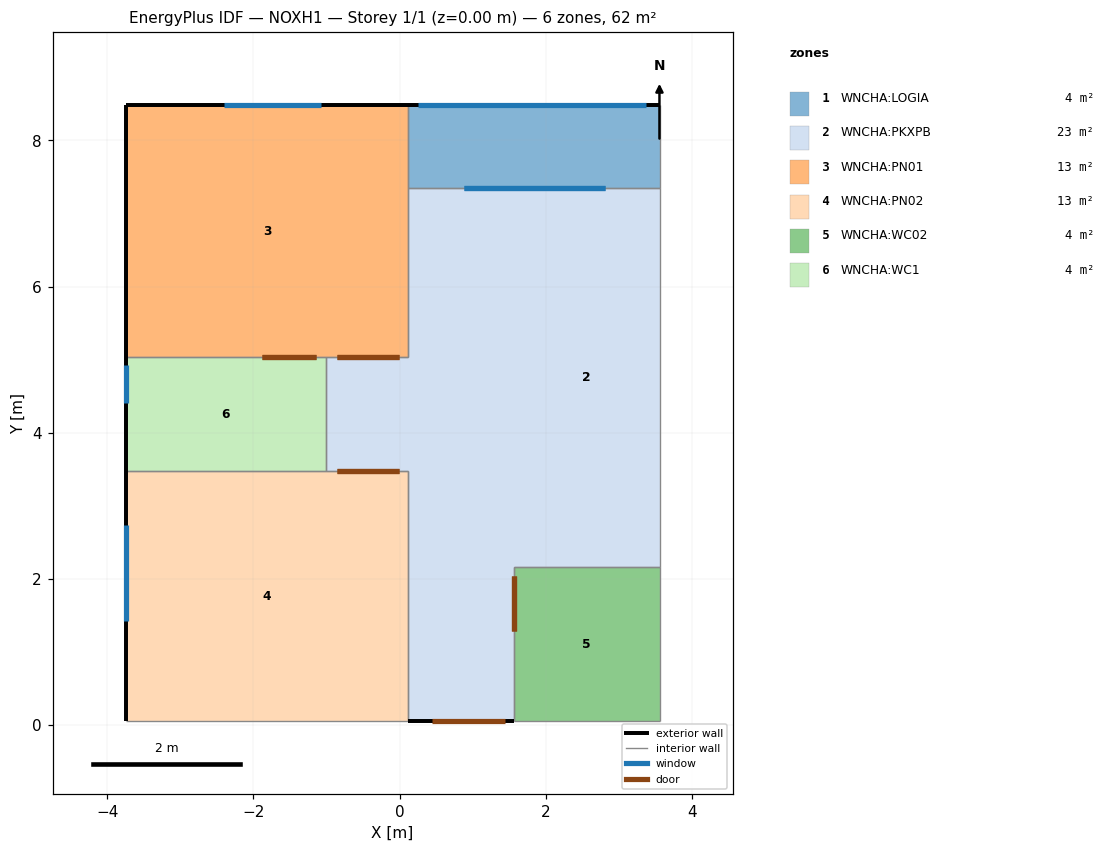
=== STOREY PLAN SPEC (per zone: floor XY polygon, exterior-wall plan segments, windows/doors) ===
zone 1: WNCHA:LOGIA  (3.9 m²)
  floor: (3.56, 7.36) (0.12, 7.36) (0.12, 8.49) (3.56, 8.49)
  exterior wall: (3.56, 8.49) – (0.12, 8.49)  [3.4 m]
    window: (3.38, 8.49) – (0.25, 8.49)  [7.8 m²]
  interior walls: 3
zone 2: WNCHA:PKXPB  (22.6 m²)
  floor: (3.56, 2.17) (1.56, 2.17) (1.56, 7.36) (3.56, 7.36)
  floor: (1.56, 0.06) (0.12, 0.06) (0.12, 3.48) (1.56, 3.48)
  floor: (0.12, 3.48) (-1.01, 3.48) (-1.01, 5.04) (0.12, 5.04)
  floor: (1.56, 3.48) (0.12, 3.48) (0.12, 7.36) (1.56, 7.36)
  exterior wall: (0.12, 0.06) – (1.56, 0.06)  [1.4 m]
    door: (0.44, 0.06) – (1.44, 0.06)  [2.1 m²]
  interior walls: 9
zone 3: WNCHA:PN01  (13.4 m²)
  floor: (0.12, 5.04) (-3.75, 5.04) (-3.75, 8.49) (0.12, 8.49)
  exterior wall: (0.12, 8.49) – (-3.75, 8.49)  [3.9 m]
    window: (-1.08, 8.49) – (-2.40, 8.49)  [1.5 m²]
  exterior wall: (-3.75, 8.49) – (-3.75, 5.04)  [3.5 m]
  interior walls: 4
zone 4: WNCHA:PN02  (13.2 m²)
  floor: (0.12, 0.06) (-3.75, 0.06) (-3.75, 3.48) (0.12, 3.48)
  exterior wall: (-3.75, 3.48) – (-3.75, 0.06)  [3.4 m]
    window: (-3.75, 2.75) – (-3.75, 1.43)  [1.5 m²]
  interior walls: 4
zone 5: WNCHA:WC02  (4.2 m²)
  floor: (3.56, 0.06) (1.56, 0.06) (1.56, 2.17) (3.56, 2.17)
  interior walls: 4
zone 6: WNCHA:WC1  (4.3 m²)
  floor: (-1.01, 3.48) (-3.75, 3.48) (-3.75, 5.04) (-1.01, 5.04)
  exterior wall: (-3.75, 5.04) – (-3.75, 3.48)  [1.6 m]
    window: (-3.75, 4.93) – (-3.75, 4.41)  [0.3 m²]
  interior walls: 3

=== DERIVED (storey summary) ===
Building: NOXH1
Storey: 1 of 1  (floor level z = 0.00 m)
Storey gross floor area: 61.6 m²
Zones on this storey: 6
  - WNCHA:LOGIA: floor 3.9 m²; exterior wall 3.4 m (12.0 m²); 1 window(s) 7.8 m²; WWR 64.7%
  - WNCHA:PKXPB: floor 22.6 m²; exterior wall 1.4 m (5.0 m²); WWR 0.0%; 1 door(s)
  - WNCHA:PN01: floor 13.4 m²; exterior wall 7.3 m (25.6 m²); 1 window(s) 1.5 m²; WWR 6.0%
  - WNCHA:PN02: floor 13.2 m²; exterior wall 3.4 m (12.0 m²); 1 window(s) 1.5 m²; WWR 12.7%
  - WNCHA:WC02: floor 4.2 m²
  - WNCHA:WC1: floor 4.3 m²; exterior wall 1.6 m (5.5 m²); 1 window(s) 0.3 m²; WWR 5.0%
Zone adjacency (shared interzone walls):
  - WNCHA:LOGIA ↔ WNCHA:PKXPB
  - WNCHA:LOGIA ↔ WNCHA:PN01
  - WNCHA:PKXPB ↔ WNCHA:PN01
  - WNCHA:PKXPB ↔ WNCHA:PN02
  - WNCHA:PKXPB ↔ WNCHA:WC02
  - WNCHA:PKXPB ↔ WNCHA:WC1
  - WNCHA:PN01 ↔ WNCHA:WC1
  - WNCHA:PN02 ↔ WNCHA:WC1